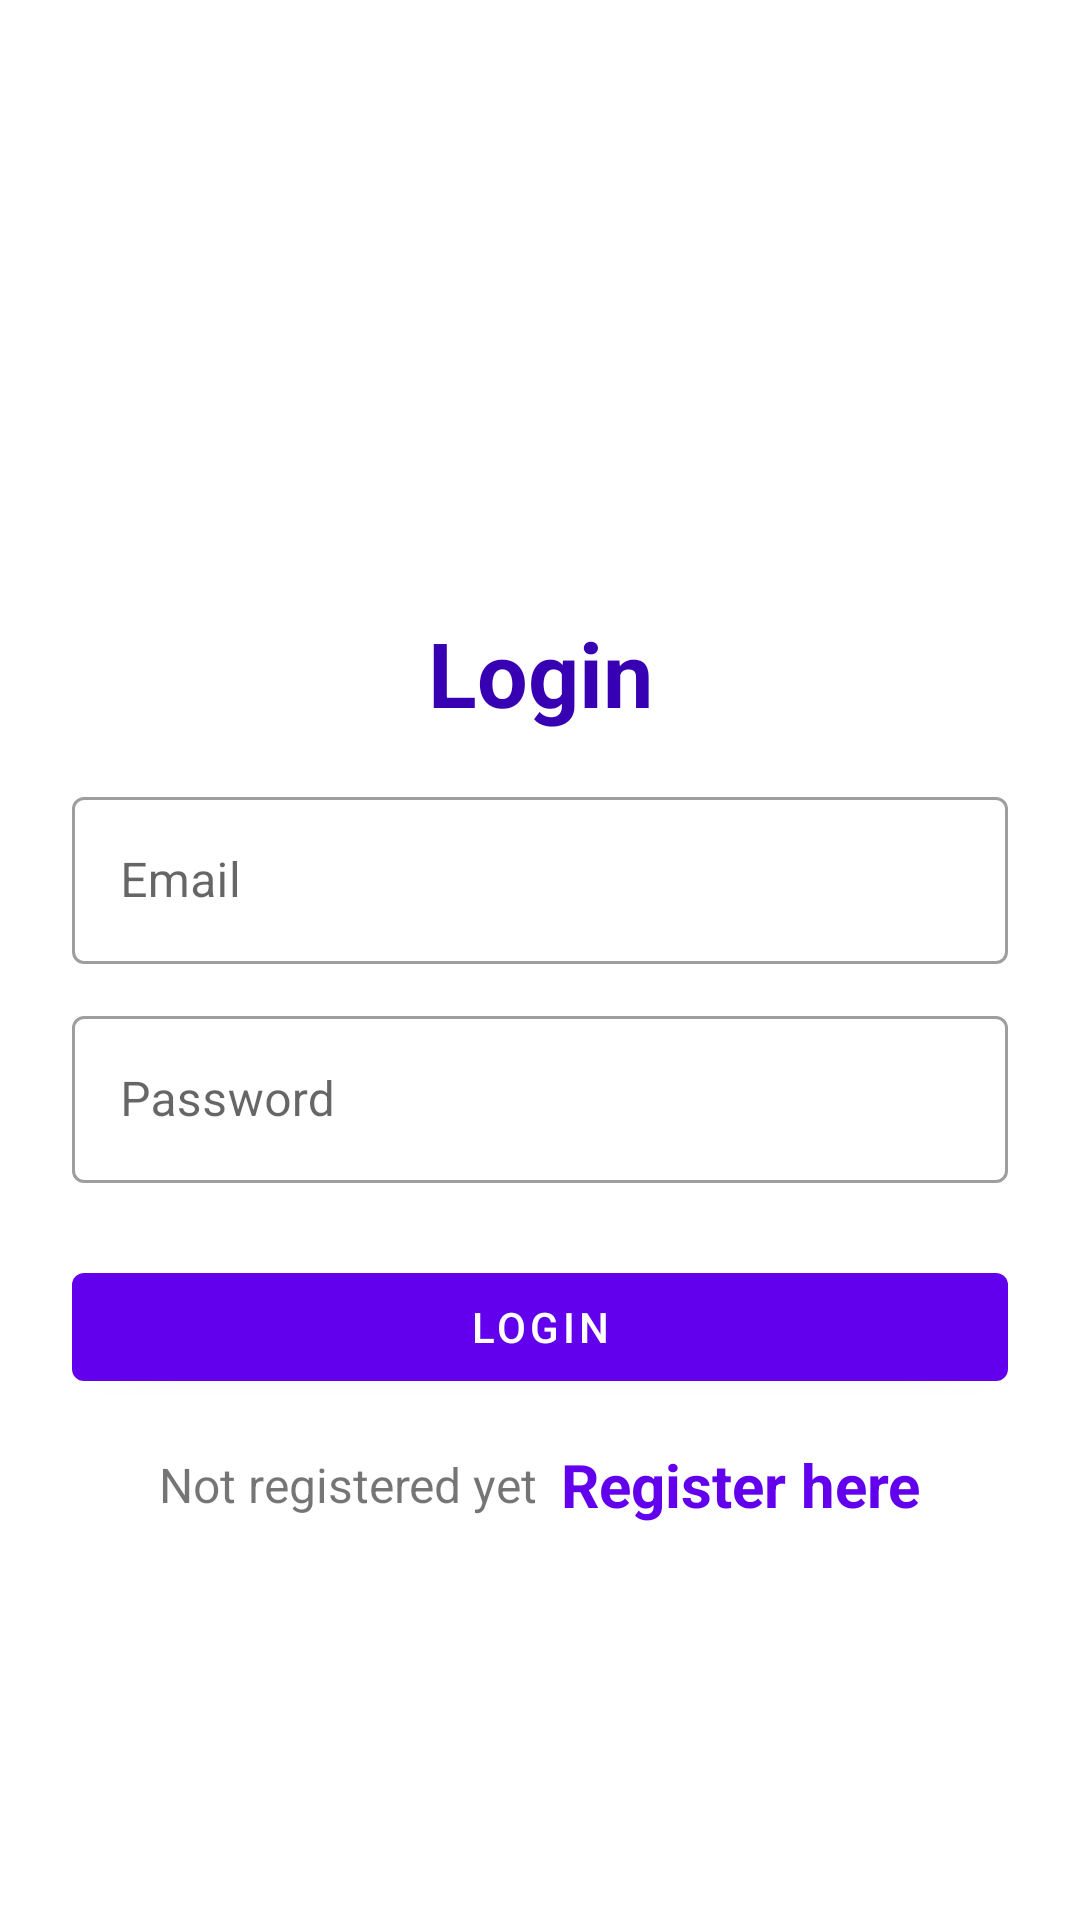

Reconstruct the res/layout file that produces this screen, plus the resources it refers to.
<!-- AndroidManifest.xml: application theme Theme.Authenticate_exp4 -->
<!-- res/layout/activity_login.xml -->
<?xml version="1.0" encoding="utf-8"?>
<LinearLayout xmlns:android="http://schemas.android.com/apk/res/android"
    xmlns:app="http://schemas.android.com/apk/res-auto"
    xmlns:tools="http://schemas.android.com/tools"
    android:layout_width="match_parent"
    android:layout_height="match_parent"
    android:orientation="vertical"
    android:padding="24dp"
    tools:context=".LoginActivity">

    <ImageView
        android:id="@+id/imageView"
        android:layout_width="106dp"
        android:layout_height="114dp"
        android:layout_gravity="center"
        android:layout_marginTop="25dp"
        android:src="@drawable/customer" />

    <LinearLayout
        android:layout_width="match_parent"
        android:layout_height="match_parent"
        android:orientation="vertical"
        android:layout_gravity="center"
        android:layout_marginTop="25dp">

        <TextView
            android:layout_width="match_parent"
            android:layout_height="wrap_content"
            android:layout_marginVertical="16dp"
            android:gravity="center_horizontal"
            android:text="Login"
            android:textColor="@color/purple_700"
            android:textSize="30sp"
            android:textStyle="bold" />


        <com.google.android.material.textfield.TextInputLayout
            android:layout_width="match_parent"
            style="@style/Widget.MaterialComponents.TextInputLayout.OutlinedBox"
            android:layout_height="wrap_content">

            <com.google.android.material.textfield.TextInputEditText
                android:id="@+id/etLoginEmail"
                android:layout_width="match_parent"
                android:layout_height="wrap_content"
                android:hint="Email"
                android:inputType="textEmailAddress"/>
        </com.google.android.material.textfield.TextInputLayout>


        <com.google.android.material.textfield.TextInputLayout
            android:layout_width="match_parent"
            style="@style/Widget.MaterialComponents.TextInputLayout.OutlinedBox"
            android:layout_height="wrap_content"
            android:layout_marginTop="12dp">

            <com.google.android.material.textfield.TextInputEditText
                android:id="@+id/etLoginPass"
                android:layout_width="match_parent"
                android:layout_height="wrap_content"
                android:hint="Password"
                android:inputType="textPassword"/>
        </com.google.android.material.textfield.TextInputLayout>

        <com.google.android.material.button.MaterialButton
            android:id="@+id/btnLogin"
            android:layout_width="match_parent"
            android:layout_height="wrap_content"
            android:layout_marginTop="24dp"
            android:text="Login"/>

        <LinearLayout
            android:layout_width="match_parent"
            android:layout_height="wrap_content"
            android:layout_marginTop="15dp"
            android:gravity="center"
            android:orientation="horizontal">

            <TextView
                android:layout_width="wrap_content"
                android:layout_height="wrap_content"
                android:text="Not registered yet"
                android:textSize="16sp"/>

            <TextView
                android:id="@+id/tvRegisterHere"
                android:layout_width="wrap_content"
                android:layout_height="wrap_content"
                android:layout_marginLeft="8dp"
                android:text="Register here"
                android:textColor="@color/purple_500"
                android:textSize="20sp"
                android:textStyle="bold" />

        </LinearLayout>

    </LinearLayout>

</LinearLayout>
<!-- resources referenced by this layout -->
<resources>
  <style name="Theme.Authenticate_exp4" parent="Theme.MaterialComponents.DayNight.NoActionBar">
          
          <item name="colorPrimary">@color/purple_500</item>
          <item name="colorPrimaryVariant">@color/purple_700</item>
          <item name="colorOnPrimary">@color/white</item>
          
          <item name="colorSecondary">@color/teal_200</item>
          <item name="colorSecondaryVariant">@color/teal_700</item>
          <item name="colorOnSecondary">@color/black</item>
          
          <item name="android:statusBarColor" tools:targetApi="l">?attr/colorPrimaryVariant</item>
          
      </style>
  <!-- not gathered from this repository: default colours our renderer supplied (Android Studio template values) -->
  <color name="purple_500">#FF6200EE</color>
  <color name="purple_700">#FF3700B3</color>
  <color name="teal_200">#FF03DAC5</color>
  <color name="teal_700">#FF018786</color>
  <color name="black">#FF000000</color>
  <color name="white">#FFFFFFFF</color>
</resources>
